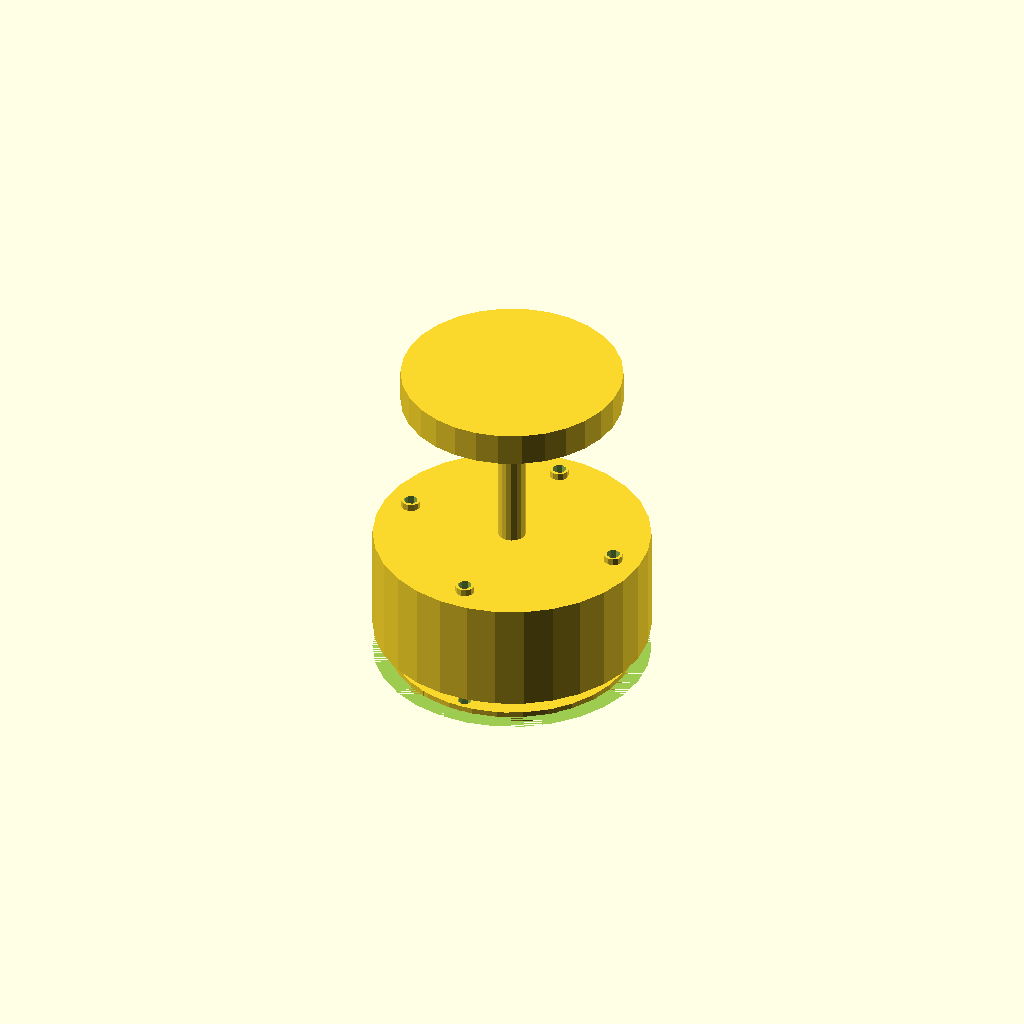
Cell 1: the model at its default parameters.
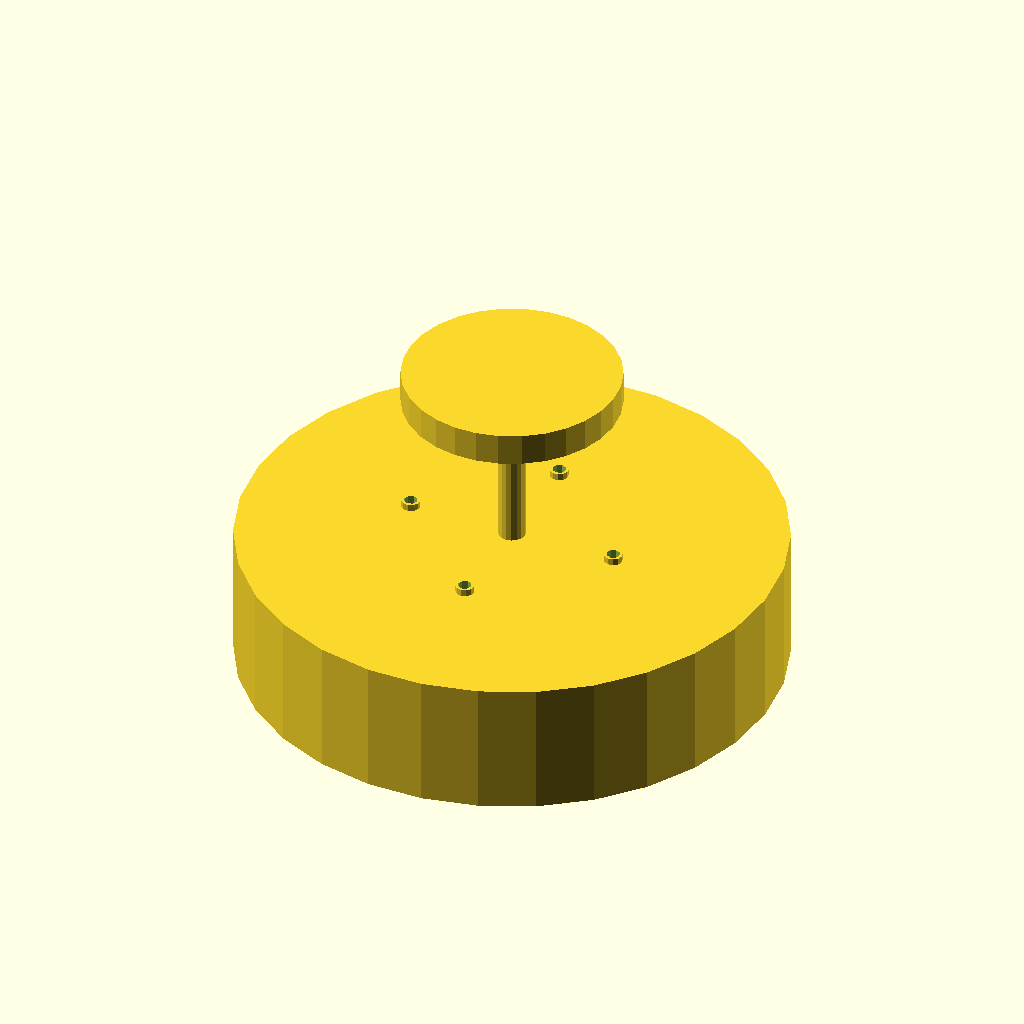
Cell 2 — variac_diameter set to 200, the other parameters unchanged.
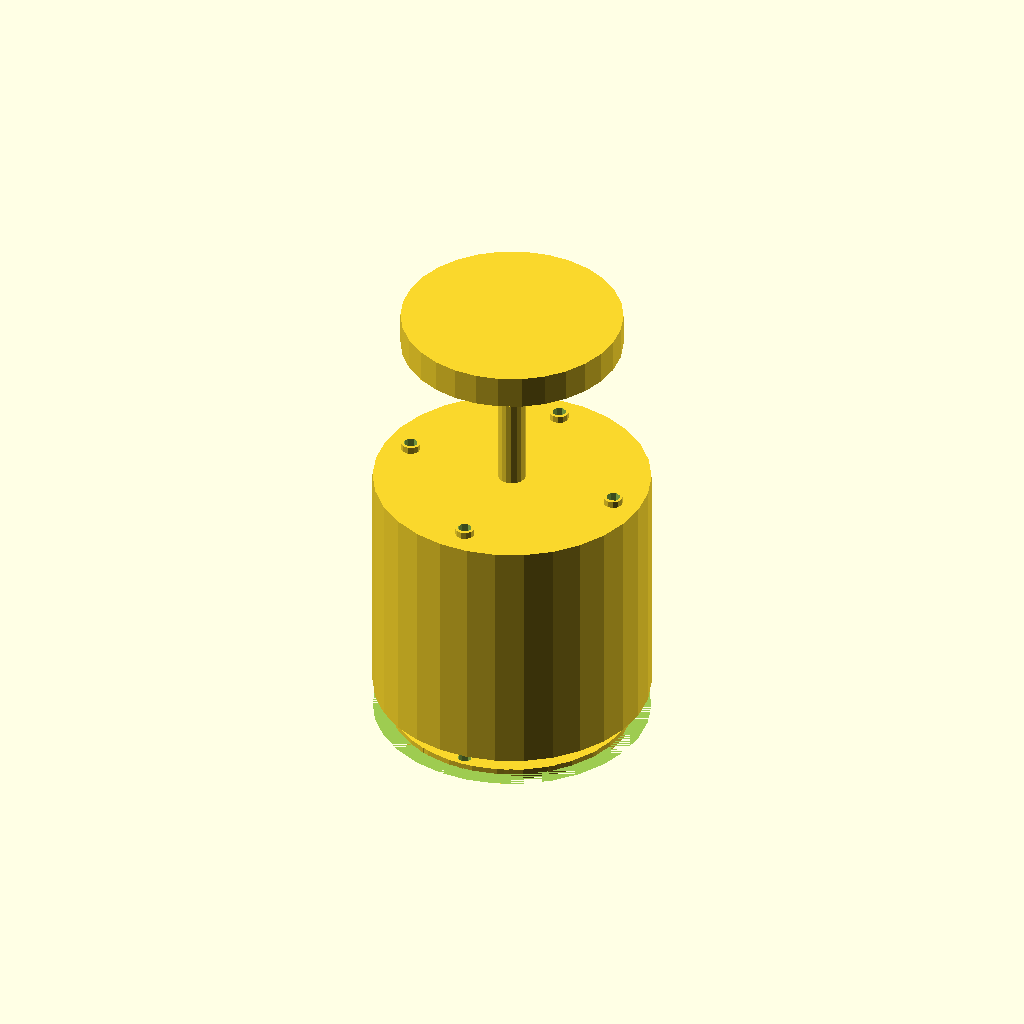
Cell 3: variac_height = 100 (everything else at default).
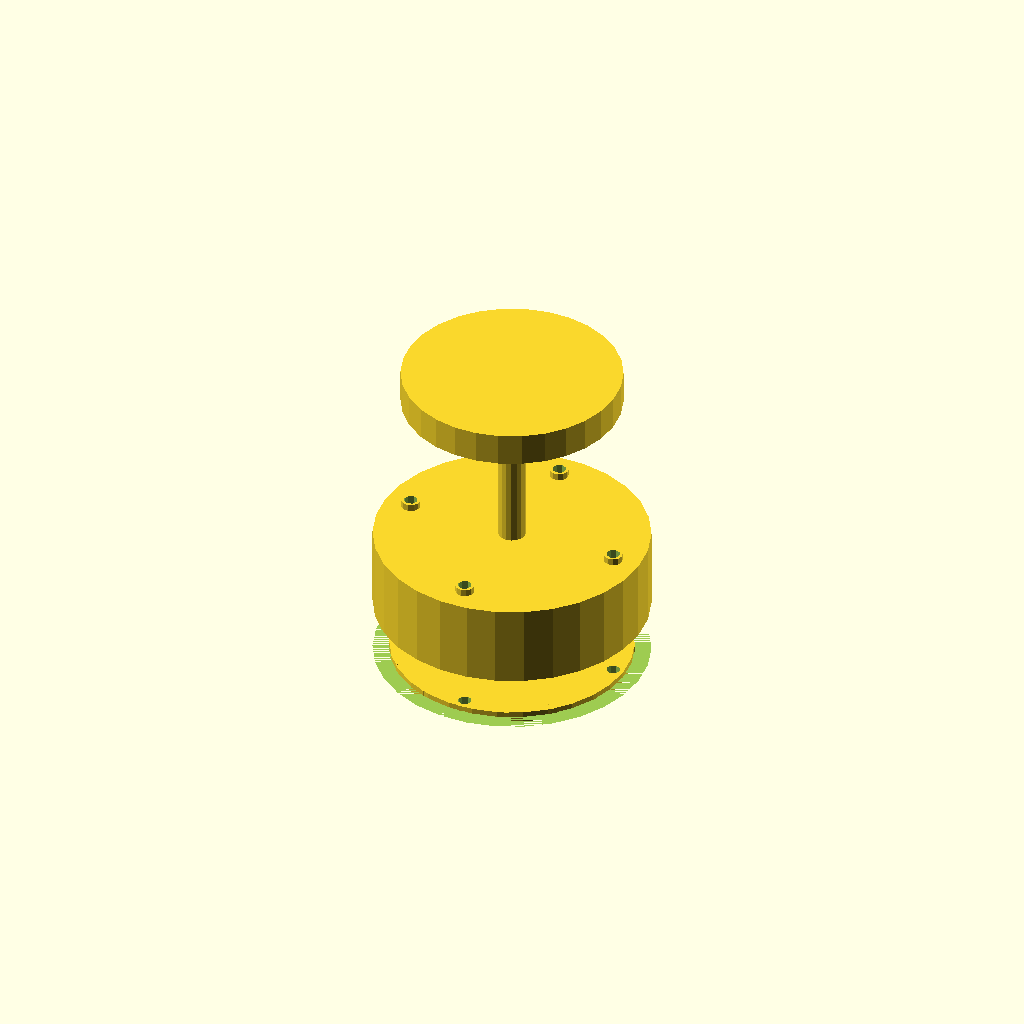
Cell 4: bulge_height = 20 (everything else at default).
One fixed orthographic camera (rotation 55°, 0°, 25°; colour scheme Cornfield) for every cell.
The OpenSCAD source (results/nopscadlib/ablations/no_json_ir/scad/variac__DURATRAKV5HM.scad):
// Parameters
variac_diameter = 100;
variac_height = 50;
bulge_diameter = 120;
bulge_height = 10;
shaft_diameter = 10;
shaft_height = 60;
mounting_hole_diameter = 5;
mounting_hole_radius = 40;
top_face_thickness = 5;
dial_diameter = 80;
dial_height = 10;

// Connectivity overlap (1-2mm) to guarantee attachment
overlap = 2;

// Main variac body (kept as-is structurally)
module variac_body() {
    difference() {
        cylinder(d=variac_diameter, h=variac_height, center=true);
        translate([0, 0, -variac_height/2])
            cylinder(d=bulge_diameter, h=bulge_height, center=false);
    }
}

// Central shaft (overlaps into body)
module shaft() {
    translate([0, 0, variac_height/2 - overlap])
        cylinder(d=shaft_diameter, h=shaft_height + overlap, center=false);
}

// Mounting hole pattern (these are holes; should be used in difference, not union)
module mounting_hole_pattern() {
    for (i = [0:3]) {
        rotate([0, 0, i * 90])
            translate([mounting_hole_radius, 0, 0])
                cylinder(d=mounting_hole_diameter, h=variac_height + 10, center=true);
    }
}

// Screw and washer hardware placeholders (overlap into top face)
module screw_and_washer_hardware_placeholders() {
    for (i = [0:3]) {
        rotate([0, 0, i * 90])
            translate([mounting_hole_radius, 0, variac_height/2 - overlap/2])
                cylinder(d=mounting_hole_diameter + 2, h=5 + overlap, center=true);
    }
}

// Dial/knob assembly (overlaps into shaft)
module dial() {
    translate([0, 0, variac_height/2 + shaft_height - overlap])
        cylinder(d=dial_diameter, h=dial_height + overlap, center=false);
}

// --- Fixed: orange wire/coil elements + guaranteed physical attachment ---
// The coil is now placed so its TOP penetrates into the main body by `overlap`,
// eliminating any visible gap/floating geometry.
module coil_and_attachment() {
    coil_h = 2;                                          // thin coil thickness
    coil_outer_r = (variac_diameter/2) - 6;              // keep within body footprint
    coil_inner_r = 12;                                   // clear center
    spoke_w = 2;
    spoke_len = coil_outer_r - coil_inner_r;
    n_spokes = 16;

    // Place coil so it intersects the body's bottom face by `overlap`
    // Body bottom is at z = -variac_height/2
    // Coil top is at z = coil_z + (coil_h + overlap)
    // Set coil top to (-variac_height/2 + overlap) => coil_z = -variac_height/2 - coil_h
    coil_z = -variac_height/2 - coil_h;

    // Risers that connect coil plane into the body (guaranteed overlap)
    // Start at coil_z and extend upward past the body bottom by `overlap`.
    riser_d = 4;
    riser_h = coil_h + 2*overlap; // reaches into body by overlap and into coil by overlap
    for (i = [0:3]) {
        rotate([0, 0, i * 90])
            translate([mounting_hole_radius, 0, coil_z])
                cylinder(d=riser_d, h=riser_h, center=false);
    }

    // Coil ring (washer-like) that intersects risers and penetrates body by `overlap`
    translate([0, 0, coil_z])
    difference() {
        cylinder(r=coil_outer_r, h=coil_h + overlap, center=false);
        translate([0, 0, -0.1])
            cylinder(r=coil_inner_r, h=coil_h + overlap + 0.2, center=false);
    }

    // Spokes (wire-like elements) that intersect the ring and reach toward center
    for (i = [0:n_spokes-1]) {
        rotate([0, 0, i * 360 / n_spokes])
            translate([coil_inner_r + spoke_len/2 - overlap, 0, coil_z + (coil_h+overlap)/2])
                cube([spoke_len + 2*overlap, spoke_w, coil_h + overlap], center=true);
    }
}

// Complete variac assembly (single connected solid)
// NOTE: mounting_hole_pattern() is a subtractive feature; keep it in difference.
module variac() {
    union() {
        difference() {
            union() {
                variac_body();
                shaft();
                screw_and_washer_hardware_placeholders();
                dial();
                coil_and_attachment(); // now intersects body (no floating / no gap)
            }
            mounting_hole_pattern(); // holes cut through body
        }
    }
}

// Render the variac
variac();
Customizer parameters (derived from the source; name, type, default, range or options):
variac_diameter: number, default 100
variac_height: number, default 50
bulge_diameter: number, default 120
bulge_height: number, default 10
shaft_diameter: number, default 10
shaft_height: number, default 60
mounting_hole_diameter: number, default 5
mounting_hole_radius: number, default 40
top_face_thickness: number, default 5
dial_diameter: number, default 80
dial_height: number, default 10
overlap: number, default 2
